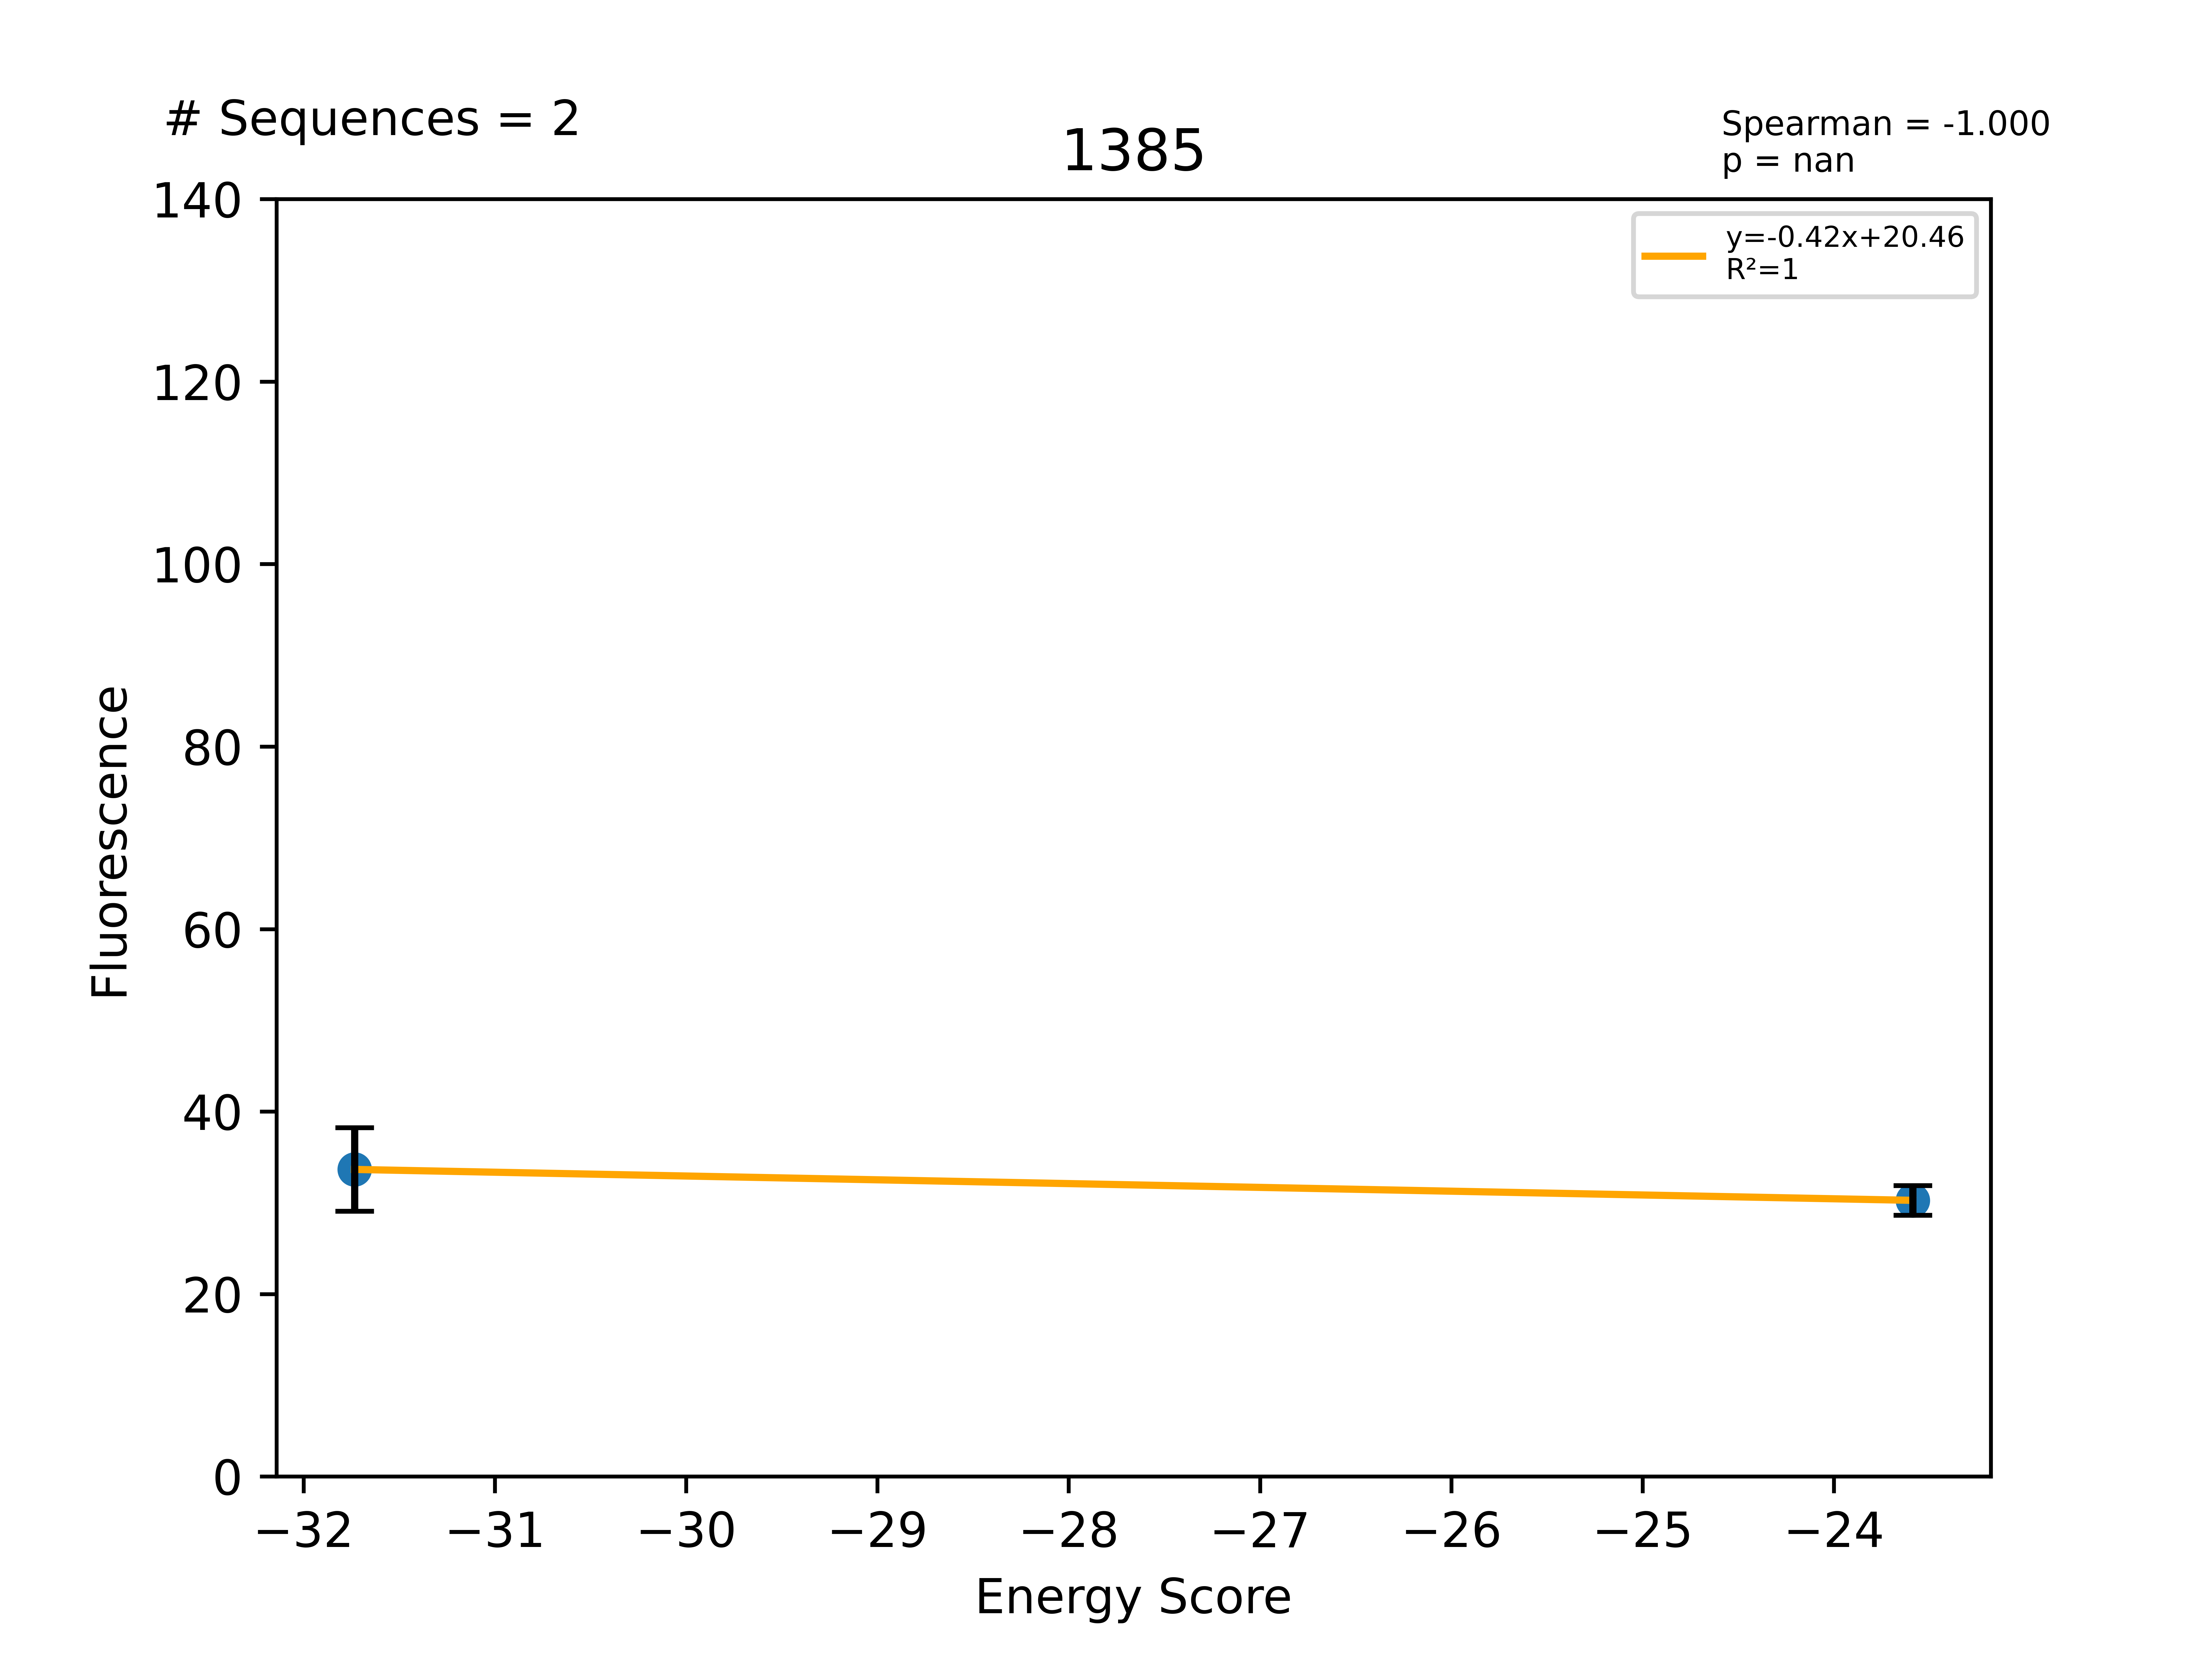

The data file committed next to this chart (first rows):
Sequence, EnergyScore, Fluorescence, FluorStdDev, PercentGpa, PercentGpaStdDev, MaltosePercentDiff, Dimer, Monomer, DimerDiff, VDWDimer, VDWDiff, HBONDDimer, HBONDDiff, IMM1Dimer, IMM1Diff, SequenceProbability, DimerSasa, MonomerSasa, startXShift, xShift, xShiftDiff, startCrossingAngle, crossingAngle
LLLWLLYATLFLTLTVLLILI, -31.73, 42572, 5782, 33.66, 4.571, -87.81, -395.6, -363.8, -4.201, -49.28, 1.654, -94.64, -1.7053e-13, -251.7, -5.856, 1.46073e-05, 3870, 4853, 8.093, 8.609, -0.5167, -58.33, -56.44
LLLYLLYATLFLTLTVLLILI, -23.59, 38286, 2052, 30.27, 1.622, -82.69, -375.9, -352.3, 15.48, -31.53, 19.41, -94.59, 0.05095, -249.8, -3.979, 7.30364e-06, 3883, 4812, 8.093, 8.609, -0.5167, -58.33, -56.44
